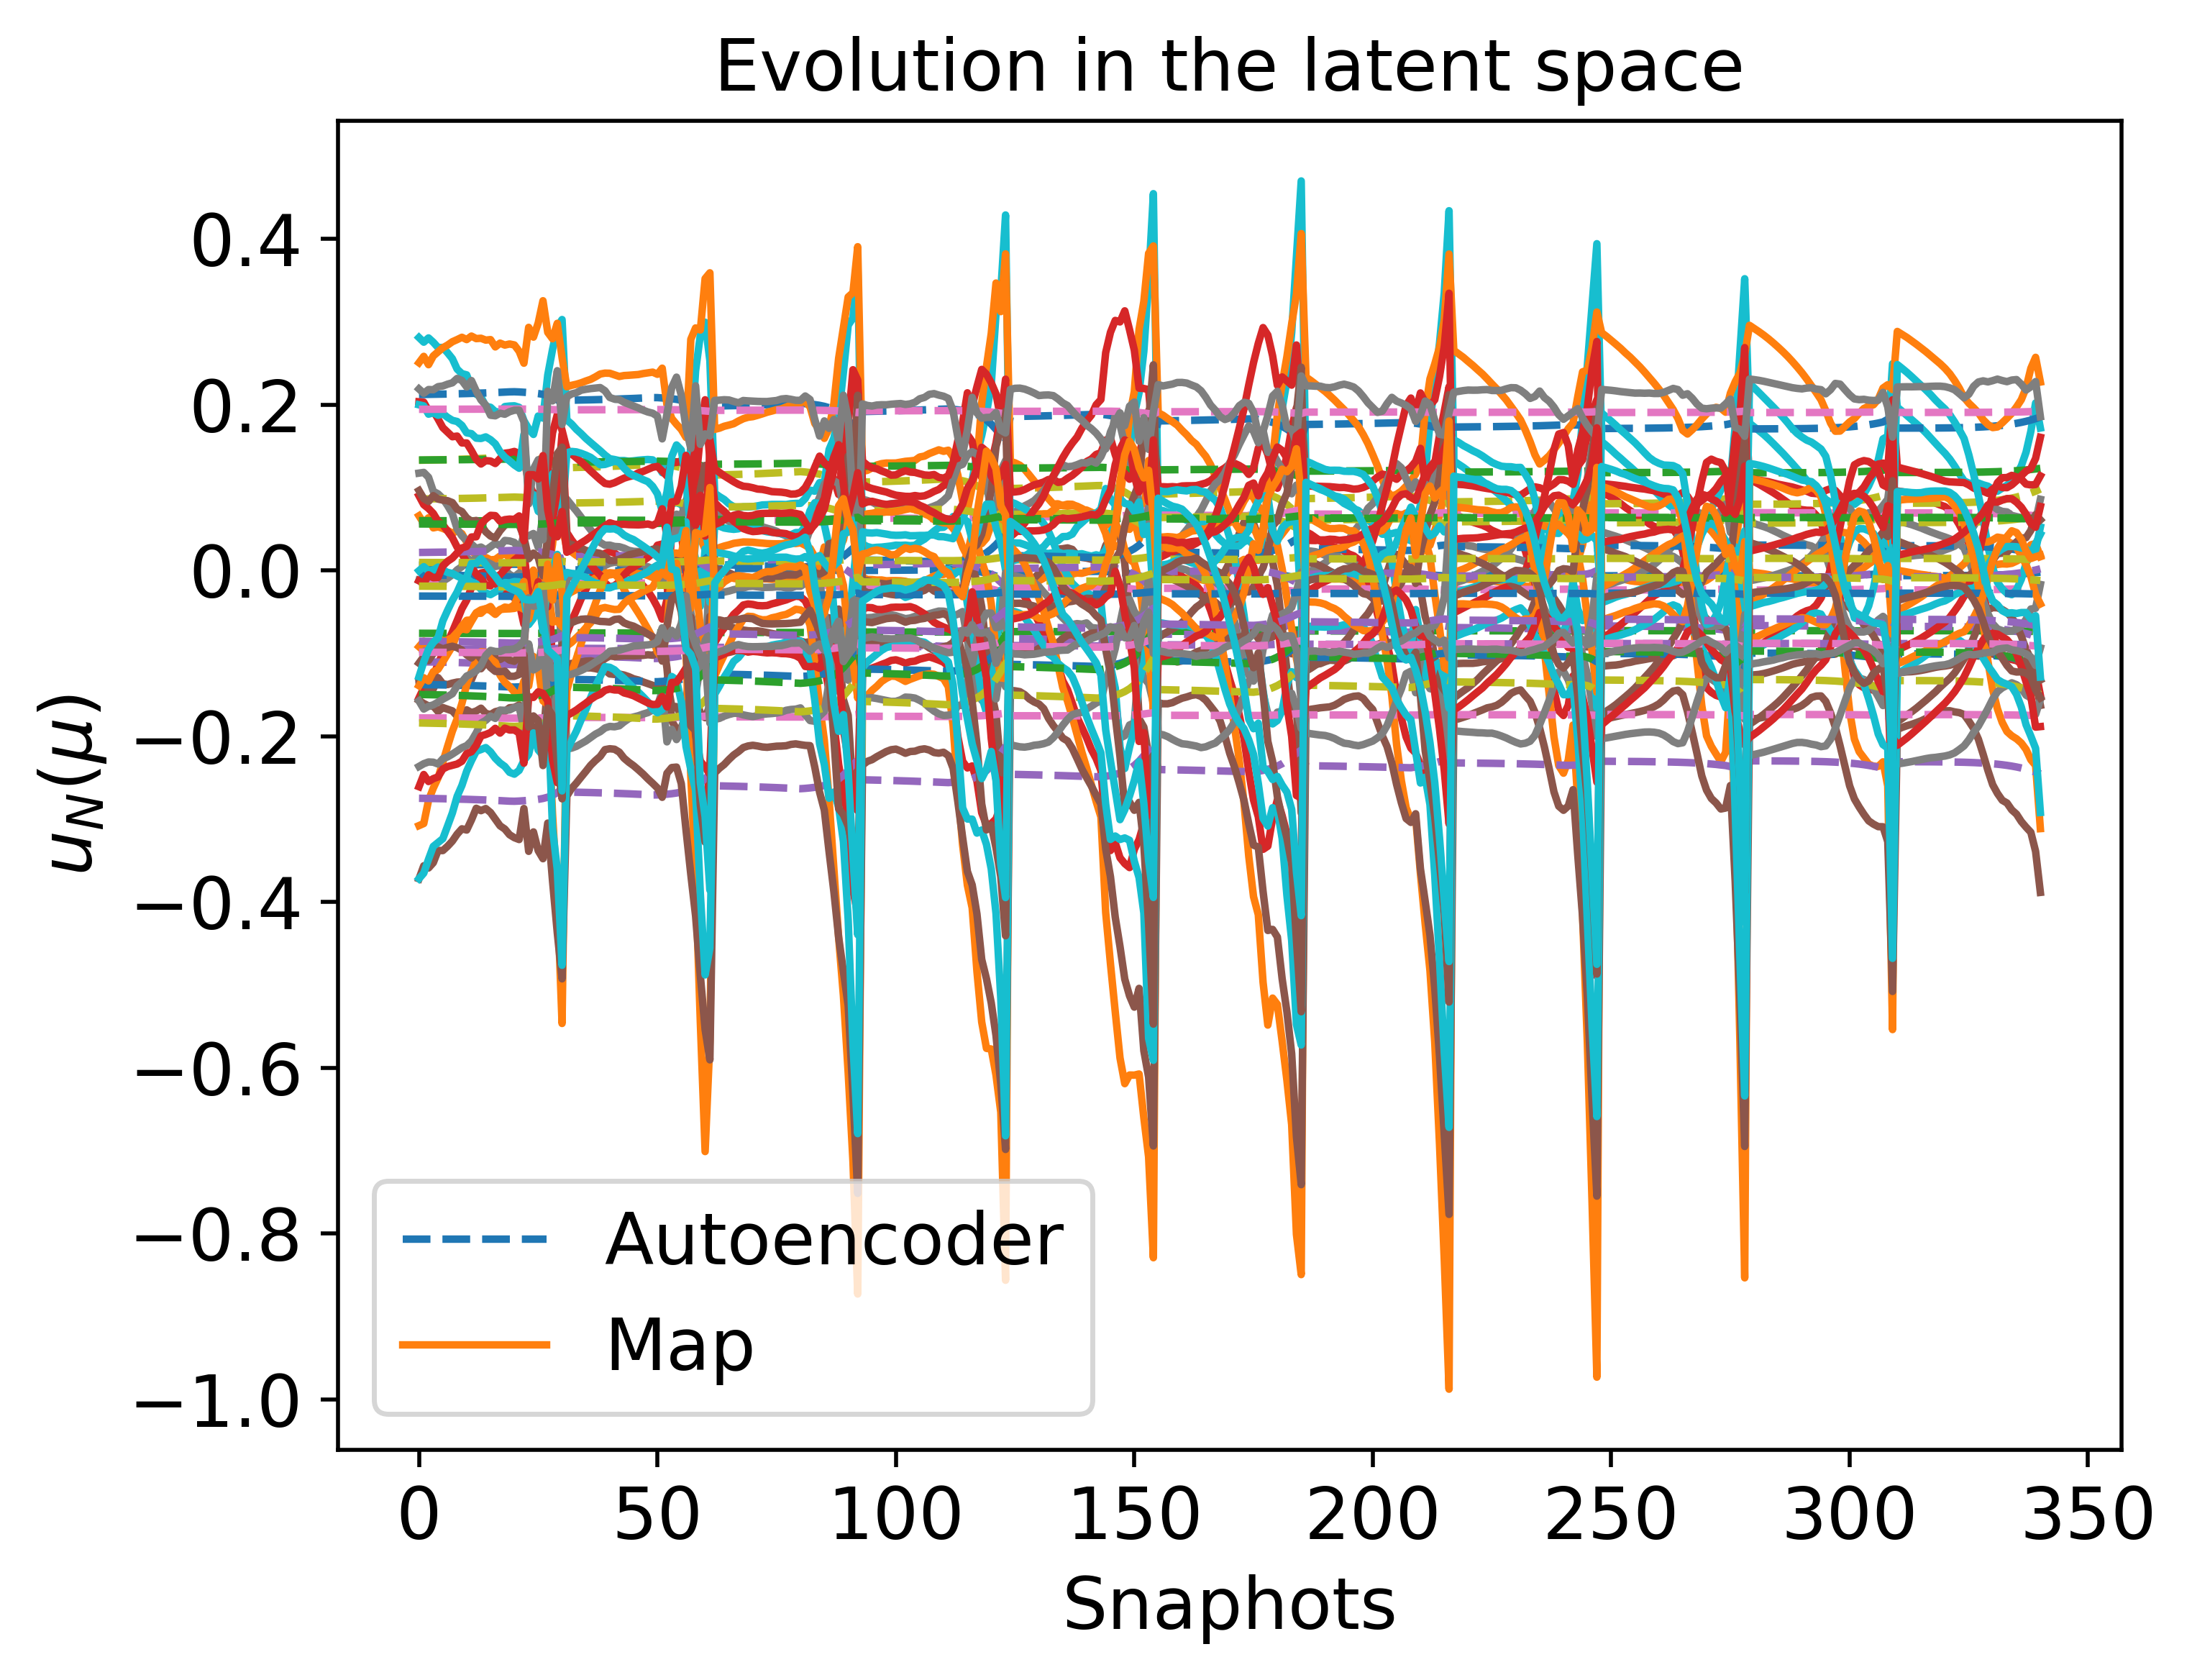

Data behind this chart, as committed beside it:
6.352124661375306743e-03, -7.588078348942633999e-02, -1.101996183412045915e-01, -1.435085495116636585e-02, 1.328366468108985732e-01, 2.121789619453839093e-01, 1.331814911159763803e-01, -9.517348915224174699e-02, 5.694945024518649479e-02, 8.611378558470439426e-02, -5.268688062330220516e-03, 6.000321334291465469e-02, 2.165933361650850680e-02, 1.943542492912638808e-01, 9.577928870709307915e-03, -1.377119043071279858e-01, 5.603364377532252943e-02, -2.749003953247571297e-01, -1.779740893826031178e-01, -1.840094466347538538e-01, -3.097222747136516019e-02, -1.496644641771321949e-01, -8.550036946700161067e-02, -9.868512511185890956e-02
6.379062542772831468e-03, -7.588730094741379106e-02, -1.102903652720049199e-01, -1.433081181389943282e-02, 1.329467809041638138e-01, 2.122648242440847988e-01, 1.332133299585393504e-01, -9.518805563622319277e-02, 5.692276622372046541e-02, 8.617432253193968439e-02, -5.343991753793889479e-03, 5.999488117107826951e-02, 2.172232108650271401e-02, 1.943618889105439285e-01, 9.567387935753655231e-03, -1.377902945037156879e-01, 5.601688785759888906e-02, -2.749932858650397383e-01, -1.779823300359505978e-01, -1.841176291353047445e-01, -3.097971757068540902e-02, -1.497728406761776043e-01, -8.555680945596148834e-02, -9.870736543574842869e-02
6.438309016166538293e-03, -7.590163235366589878e-02, -1.104899550580297068e-01, -1.428672257792746279e-02, 1.331890085645788813e-01, 2.124536648293103014e-01, 1.332833529224761449e-01, -9.522009223814985324e-02, 5.686407236839956941e-02, 8.630747035523571309e-02, -5.509625817916305630e-03, 5.997654893131037362e-02, 2.186086084400210364e-02, 1.943786843066818426e-01, 9.544201592476913437e-03, -1.379627007254388971e-01, 5.598002989819725328e-02, -2.751975757996984462e-01, -1.780004490274279816e-01, -1.843555567546299734e-01, -3.099619238315674125e-02, -1.500111974300364082e-01, -8.568094882446578020e-02, -9.875627882204411623e-02
6.470905047691454838e-03, -7.590951544748404667e-02, -1.105997666724189005e-01, -1.426246167238012438e-02, 1.333222775172207553e-01, 2.125575589263690723e-01, 1.333218764277110113e-01, -9.523771771309437473e-02, 5.683177702571723389e-02, 8.638072778969592413e-02, -5.600761494754797135e-03, 5.996645904542640543e-02, 2.193708615340899531e-02, 1.943879206491186673e-01, 9.531443314317244661e-03, -1.380575527734808627e-01, 5.595974832335458976e-02, -2.753099648541349476e-01, -1.780104145772613833e-01, -1.844864553746792535e-01, -3.100525719360571614e-02, -1.501423335935334613e-01, -8.574925135780771257e-02, -9.878318900649468715e-02
6.505695945646443670e-03, -7.591792801126361068e-02, -1.107169740185895701e-01, -1.423656399223727567e-02, 1.334645209006691535e-01, 2.126684475119047235e-01, 1.333629927508609980e-01, -9.525652975704065883e-02, 5.679730444261441025e-02, 8.645892007357625086e-02, -5.698039826480846663e-03, 5.995568668931593875e-02, 2.201844721795206267e-02, 1.943977757185558208e-01, 9.517824628466503914e-03, -1.381587902686860492e-01, 5.593809858929531253e-02, -2.754299165580211262e-01, -1.780210487366301886e-01, -1.846261652542548759e-01, -3.101493297483231756e-02, -1.502822981436087724e-01, -8.582215615028329636e-02, -9.881191055329267836e-02
6.542859648788642429e-03, -7.592691279795642234e-02, -1.108421768585430567e-01, -1.420889644172874076e-02, 1.336164663549794240e-01, 2.127868974638409960e-01, 1.334069119405093817e-01, -9.527662453383303753e-02, 5.676047777591471805e-02, 8.654244753307481497e-02, -5.801959561387309665e-03, 5.994417614469008809e-02, 2.210536078622707401e-02, 1.944082992662447829e-01, 9.503275612663364749e-03, -1.382669306893226924e-01, 5.591496946158157344e-02, -2.755580433576008126e-01, -1.780324054015499924e-01, -1.847754003490545693e-01, -3.102526933312657609e-02, -1.504318065704105811e-01, -8.590003669859216928e-02, -9.884259022705250974e-02
6.582590748407521862e-03, -7.593651653666617929e-02, -1.109760311090945417e-01, -1.417931341114846491e-02, 1.337789096261026989e-01, 2.129135286859702436e-01, 1.334538636803080935e-01, -9.529810720226429555e-02, 5.672110358428864019e-02, 8.663174799567681383e-02, -5.913066232912607412e-03, 5.993186642238497452e-02, 2.219828266444741696e-02, 1.944195456400528155e-01, 9.487719776515404421e-03, -1.383825399128836842e-01, 5.589023924994634268e-02, -2.756950149177774811e-01, -1.780445434673735006e-01, -1.849349413736284808e-01, -3.103632052796265889e-02, -1.505916412880067279e-01, -8.598330150921798531e-02, -9.887538851519624139e-02
6.625102653261735405e-03, -7.594679044672993096e-02, -1.111192561449175636e-01, -1.414765514341384881e-02, 1.339527234205679929e-01, 2.130490209983775807e-01, 1.335040998390115419e-01, -9.532109308495172184e-02, 5.667896966496430156e-02, 8.672730166954809028e-02, -6.031958254220838415e-03, 5.991869057073815480e-02, 2.229771280034519715e-02, 1.944315743752952352e-01, 9.471073204840663520e-03, -1.385062385046163524e-01, 5.586377444378922558e-02, -2.758415655494062535e-01, -1.780575274737165592e-01, -1.851056444733350237e-01, -3.104814607814340363e-02, -1.507626603303112989e-01, -8.607239865609968288e-02, -9.891048141056789367e-02
6.670630206853729767e-03, -7.595779085919496243e-02, -1.112726436273789032e-01, -1.411374575932406589e-02, 1.341388681100820490e-01, 2.131941224674225865e-01, 1.335578975532701052e-01, -9.534570908143334689e-02, 5.663384243843629096e-02, 8.682963704239081426e-02, -6.159294286158178804e-03, 5.990457483944195555e-02, 2.240420142926314098e-02, 1.944444509089834905e-01, 9.453243522013141109e-03, -1.386387093198476472e-01, 5.583542806256297508e-02, -2.759985031882609685e-01, -1.780714283841248746e-01, -1.852884517079880222e-01, -3.106081149459077179e-02, -1.509458078637414546e-01, -8.616782129055085282e-02, -9.894806256648440435e-02
6.771798453027835611e-03, -7.598222673784528480e-02, -1.116135002796366377e-01, -1.403837469038258547e-02, 1.345525103335940276e-01, 2.135165488944540113e-01, 1.336774356726081192e-01, -9.540040750494289956e-02, 5.653354723023754080e-02, 8.705705251074165318e-02, -6.442289570500565540e-03, 5.987318846537151296e-02, 2.264085267922053349e-02, 1.944730439870451244e-01, 9.413615243754917469e-03, -1.389330675528757664e-01, 5.577242291947814845e-02, -2.763472067458810910e-01, -1.781023027415215287e-01, -1.856946550791614692e-01, -3.108895943118361593e-02, -1.513527746364151938e-01, -8.637988237292737459e-02, -9.903156875063154341e-02
6.888539505901659921e-03, -7.601040946656649477e-02, -1.120068408098879031e-01, -1.395136763975255573e-02, 1.350298311566615339e-01, 2.138885920733508417e-01, 1.338153613378192108e-01, -9.546352294303626917e-02, 5.641778528219641708e-02, 8.731949573260019970e-02, -6.768910879435664427e-03, 5.983693765182876434e-02, 2.291396480361026361e-02, 1.945060036312161456e-01, 9.367872667079344198e-03, -1.392727199325653198e-01, 5.569969246333219409e-02, -2.767495300354796406e-01, -1.781379033798025646e-01, -1.861633532566540072e-01, -3.112144651372965656e-02, -1.518223661212468878e-01, -8.662461907222480939e-02, -9.912792194920745648e-02
6.953675326418746507e-03, -7.602612727513180513e-02, -1.122263129682780219e-01, -1.390280606888631351e-02, 1.352961559166982186e-01, 2.140961673071472837e-01, 1.338923110952758844e-01, -9.549873702473289649e-02, 5.635318258355496296e-02, 8.746593634496259428e-02, -6.951179683985292054e-03, 5.981669604501290566e-02, 2.306636346982198632e-02, 1.945243773229316797e-01, 9.342343872121215004e-03, -1.394622217129092567e-01, 5.565909987688233418e-02, -2.769739805946906941e-01, -1.781577546148419566e-01, -1.864248489546789511e-01, -3.113957566951390185e-02, -1.520843660299987521e-01, -8.676118559365220140e-02, -9.918167903514667205e-02
7.023902326557441081e-03, -7.604306818514003363e-02, -1.124629454164849246e-01, -1.385043607802144937e-02, 1.355832995879718839e-01, 2.143199616766527094e-01, 1.339752705727238480e-01, -9.553670251828629001e-02, 5.628351981910543339e-02, 8.762383118045266595e-02, -7.147719121605476851e-03, 5.979485994149076611e-02, 2.323068632190942312e-02, 1.945441741645204115e-01, 9.314814337998472346e-03, -1.396665291880418713e-01, 5.561532442262897419e-02, -2.772159536515182987e-01, -1.781791477042928284e-01, -1.867067716257451993e-01, -3.115912420551428946e-02, -1.523668369788133692e-01, -8.690843879287796225e-02, -9.923963525067694413e-02
7.099704510912251826e-03, -7.606134766333334796e-02, -1.127183703329151243e-01, -1.379389373086569587e-02, 1.358932416081262973e-01, 2.145615162176093549e-01, 1.340648103581182360e-01, -9.557768084295298339e-02, 5.620831438386617723e-02, 8.779427032858241886e-02, -7.359889392151434256e-03, 5.977127592827223557e-02, 2.340806875486437649e-02, 1.945655275218582114e-01, 9.285093069017582787e-03, -1.398870489068672340e-01, 5.556806202812712009e-02, -2.774771118123405267e-01, -1.782022277856829540e-01, -1.870110612860422239e-01, -3.118022740507694207e-02, -1.526717238772418717e-01, -8.706739641832543508e-02, -9.930218939273978418e-02
7.269531314098040195e-03, -7.610227702105887282e-02, -1.132906477389852284e-01, -1.366716084288935665e-02, 1.365876431601610597e-01, 2.151026691478761521e-01, 1.342653933039948955e-01, -9.566948403189790007e-02, 5.603977832517357399e-02, 8.817615633559644506e-02, -7.835339583098059613e-03, 5.971838428571533963e-02, 2.380552911230142399e-02, 1.946133105146941045e-01, 9.218482286561207120e-03, -1.403810721409053108e-01, 5.546213160382373886e-02, -2.780621158158804729e-01, -1.782538935123545720e-01, -1.876927356971105909e-01, -3.122751721353600463e-02, -1.533547568776554848e-01, -8.742357785334346765e-02, -9.944232361522273300e-02
7.360213763728339249e-03, -7.612411854857750737e-02, -1.135962406373969141e-01, -1.359945774809367437e-02, 1.369584377107020690e-01, 2.153916145683683614e-01, 1.343724863849088957e-01, -9.571850169087668669e-02, 5.594975896686943395e-02, 8.838009182950941345e-02, -8.089275149380745558e-03, 5.969011109668814763e-02, 2.401779138363261193e-02, 1.946387929629735392e-01, 9.182900870025051052e-03, -1.406448497874552561e-01, 5.540554302180023677e-02, -2.783744374311392655e-01, -1.782814572894042549e-01, -1.880566982822970412e-01, -3.125277438791427415e-02, -1.537194565797092571e-01, -8.761379837746122168e-02, -9.951714443962729473e-02
7.398394538853382031e-03, -7.613331184784280503e-02, -1.137249097586641861e-01, -1.357094560444034072e-02, 1.371145573208640556e-01, 2.155132686508080819e-01, 1.344175741051667483e-01, -9.573913947565472482e-02, 5.591185194452694129e-02, 8.846596055654763757e-02, -8.196204051237001090e-03, 5.967820063168051414e-02, 2.410716819232719063e-02, 1.946495153328898220e-01, 9.167916978715202544e-03, -1.407559068757932852e-01, 5.538171188834910275e-02, -2.785059256633805047e-01, -1.782930576630914754e-01, -1.882099338619829532e-01, -3.126340983386508010e-02, -1.538730049514898668e-01, -8.769389476427780217e-02, -9.954864547043591749e-02
7.217069781354831098e-03, -7.608963697841029938e-02, -1.131138607684959163e-01, -1.370631836708844156e-02, 1.363731329112369828e-01, 2.149355041837414937e-01, 1.342034340126752601e-01, -9.564112558117071616e-02, 5.609184794589733292e-02, 8.805818201624748820e-02, -7.688451842896919589e-03, 5.973473113427456294e-02, 2.368274094015251213e-02, 1.945985581813386434e-01, 9.239062608368511093e-03, -1.402284666050821471e-01, 5.549486127175849021e-02, -2.778814148846726617e-01, -1.782379396572258412e-01, -1.874821664085403461e-01, -3.121290730528284915e-02, -1.531437648670284091e-01, -8.731354124477640199e-02, -9.939903621248050158e-02
7.089868033873997395e-03, -7.605897599677879928e-02, -1.126852247072979984e-01, -1.380123182082573265e-02, 1.358530218078875251e-01, 2.145301712505687242e-01, 1.340531915538001051e-01, -9.557236335597354970e-02, 5.621807414309223233e-02, 8.777215273077461355e-02, -7.332355461883540565e-03, 5.977433715258089614e-02, 2.338504987059101745e-02, 1.945627574876228616e-01, 9.288950216459672046e-03, -1.398584335781693777e-01, 5.557419572191404228e-02, -2.774432240492267776e-01, -1.781992334626293084e-01, -1.869715759541643596e-01, -3.117748878589423830e-02, -1.526321607257633828e-01, -8.704676843230207961e-02, -9.929407223129230187e-02
6.931202522426882159e-03, -7.602070495176178888e-02, -1.121505912995959670e-01, -1.391956179999167403e-02, 1.352042697712582953e-01, 2.140245513861291082e-01, 1.338657628017119461e-01, -9.548658775697133061e-02, 5.637547251789564590e-02, 8.741541139334792210e-02, -6.888291872605570645e-03, 5.982368094048397950e-02, 2.301378247254716805e-02, 1.945180394420918391e-01, 9.351152216284590660e-03, -1.393968414739063244e-01, 5.567310592256606572e-02, -2.768965440200693018e-01, -1.781509066360550952e-01, -1.863346303666050807e-01, -3.113332060932916603e-02, -1.519939730126772803e-01, -8.671406691920505172e-02, -9.916313232778187214e-02
6.719467510606213362e-03, -7.596958833954572943e-02, -1.114371849514482482e-01, -1.407736504890166017e-02, 1.343385463814996683e-01, 2.133497699355078880e-01, 1.336156039068199242e-01, -9.537211411554390172e-02, 5.658542942672056125e-02, 8.693941592266334062e-02, -6.295899095610126353e-03, 5.988942691601437801e-02, 2.251843757835692364e-02, 1.944582572388610653e-01, 9.434115063703608223e-03, -1.387808075382230832e-01, 5.580501607660947466e-02, -2.761668397114802054e-01, -1.780863351057798416e-01, -1.854845428861156276e-01, -3.107439880940651364e-02, -1.511422663181418158e-01, -8.627018695207434862e-02, -9.898837451026067102e-02
6.419050781919460533e-03, -7.589697432993222637e-02, -1.104250773274030872e-01, -1.430105494694704216e-02, 1.331102715358698230e-01, 2.123922820720170745e-01, 1.332605921451828213e-01, -9.520967873167694717e-02, 5.688315183421950583e-02, 8.626418960840366579e-02, -5.455784022281706842e-03, 5.998250888486737764e-02, 2.181582708416103175e-02, 1.943732259686658803e-01, 9.551738814309203990e-03, -1.379066600675234733e-01, 5.599201150139460070e-02, -2.751311724518362700e-01, -1.779945601949142753e-01, -1.842782186368201180e-01, -3.099083700514742093e-02, -1.499337194496671855e-01, -8.564059595636344668e-02, -9.874037959863431191e-02
5.975513231696359152e-03, -7.578957770927684245e-02, -1.089310111954885779e-01, -1.463086752809119456e-02, 1.312969419935232362e-01, 2.109784647721159867e-01, 1.327362850484666013e-01, -9.496982281135388226e-02, 5.732234206657963599e-02, 8.526756757271578002e-02, -4.216278008087354090e-03, 6.011950415342668524e-02, 2.077892471342321704e-02, 1.942472338644107011e-01, 9.725212883619896442e-03, -1.366158602029831359e-01, 5.626774192370850164e-02, -2.736013889068337201e-01, -1.778587213085138230e-01, -1.824967957639465621e-01, -3.086754869541893237e-02, -1.481491739229296445e-01, -8.471149815557584006e-02, -9.837414749380996026e-02
5.314519641079862994e-03, -7.562910973674917547e-02, -1.067049489137584378e-01, -1.512138953904374784e-02, 1.285948557998619901e-01, 2.088711253604685347e-01, 1.319545643012199621e-01, -9.461229347243306498e-02, 5.797603438793114822e-02, 8.378297413502325264e-02, -2.370964349172214290e-03, 6.032270540495909134e-02, 1.923463720642064334e-02, 1.940584712680908097e-01, 9.983322696194271706e-03, -1.346917910145017938e-01, 5.667787585035933412e-02, -2.713200327699616943e-01, -1.776555231026523407e-01, -1.798411527722648118e-01, -3.068400049100456634e-02, -1.454892237665117716e-01, -8.332786311436025939e-02, -9.782816326676221919e-02
4.358761009522351716e-03, -7.539620003619904032e-02, -1.034873577263970973e-01, -1.582854379863202557e-02, 1.246885166612808349e-01, 2.058233520954907692e-01, 1.308235045279332043e-01, -9.409516196883735417e-02, 5.891947876648834931e-02, 8.163775253586712244e-02, 2.931829460686773505e-04, 6.061447798988183616e-02, 1.700381967165759747e-02, 1.937834129269052630e-01, 1.035565177452703496e-02, -1.319088890686573867e-01, 5.726924160428831234e-02, -2.680181228493208057e-01, -1.773600858928804924e-01, -1.759996346066464434e-01, -3.041899869556044522e-02, -1.416421954080678280e-01, -8.132932125894791475e-02, -9.703829414016580668e-02
3.094062393047249983e-03, -7.508640376611012968e-02, -9.923205417520211680e-02, -1.676039741255562487e-02, 1.195211487461270289e-01, 2.017893819946112721e-01, 1.293255561955012900e-01, -9.341057264939114924e-02, 6.016464917820801839e-02, 7.880178408637562859e-02, 3.810935250029242639e-03, 6.099681301983117532e-02, 1.405591694885569530e-02, 1.934155872409310251e-01, 1.084671455026333178e-02, -1.282251761377460053e-01, 5.804870608882713862e-02, -2.636433195233853222e-01, -1.769661636175185737e-01, -1.709138236164595426e-01, -3.006907604175339949e-02, -1.365503577317248307e-01, -7.868872758428734071e-02, -9.599239168856556204e-02
4.168540717503857636e-03, -7.534972074261166164e-02, -1.028471506681619130e-01, -1.596898541164902888e-02, 1.239111744878550053e-01, 2.052166815085240403e-01, 1.305982935868378048e-01, -9.399221637504982796e-02, 5.910699836688071418e-02, 8.121100354556196055e-02, 8.228341379450378147e-04, 6.067225802537513230e-02, 1.656013743023431253e-02, 1.937283700937684205e-01, 1.042962951999333587e-02, -1.313549166795213441e-01, 5.738670218383765814e-02, -2.673605186462552630e-01, -1.773010554713842779e-01, -1.752348654284827667e-01, -3.036631349878103625e-02, -1.408764288811868715e-01, -8.093186449789568915e-02, -9.688103381844140327e-02
4.201339933798243706e-03, -7.535773799578085463e-02, -1.029575356788433177e-01, -1.594477654841870012e-02, 1.240452066251268720e-01, 2.053212901168571247e-01, 1.306371285142367278e-01, -9.400996758161851707e-02, 5.907467077052876159e-02, 8.128458189986347004e-02, 7.315215841121145302e-04, 6.066230205265702585e-02, 1.663663309772609247e-02, 1.937378680863807434e-01, 1.041687669524190944e-02, -1.314504390927861421e-01, 5.736645436281594818e-02, -2.674739179765061592e-01, -1.773112394359540323e-01, -1.753667373880311853e-01, -3.037539651927000789e-02, -1.410084704868651562e-01, -8.100038970750568501e-02, -9.690815114328905910e-02
4.236020341954489093e-03, -7.536621374291395392e-02, -1.030742537612989729e-01, -1.591917595435228885e-02, 1.241869275447832072e-01, 2.054318976780008521e-01, 1.306781897428090089e-01, -9.402873665477931575e-02, 5.904048633541914698e-02, 8.136238255941073694e-02, 6.349655147843528708e-04, 6.065177193033762654e-02, 1.671751950162561964e-02, 1.937479076194031091e-01, 1.040339108585409955e-02, -1.315514391293248764e-01, 5.734504268539093730e-02, -2.675938166595825951e-01, -1.773220050080098198e-01, -1.755061707203666166e-01, -3.038500111051149061e-02, -1.411480842473828989e-01, -8.107284846936822775e-02, -9.693682318121449315e-02
4.272715041305188283e-03, -7.537518028154341354e-02, -1.031977531988141905e-01, -1.589208481752845889e-02, 1.243368813859119237e-01, 2.055489285362617491e-01, 1.307216346737621882e-01, -9.404859558470506087e-02, 5.900431339945533260e-02, 8.144470449803002665e-02, 5.327942712915443050e-04, 6.064062670395376636e-02, 1.680310765002462903e-02, 1.937585266661407402e-01, 1.038912070215007415e-02, -1.316583042274819260e-01, 5.732238453539000717e-02, -2.677206740398822560e-01, -1.773333930736966935e-01, -1.756537001750843874e-01, -3.039516424014569035e-02, -1.412958057885703722e-01, -8.114951944075478318e-02, -9.696715986809345544e-02
4.311568783684291070e-03, -7.538467272020285548e-02, -1.033285215429698561e-01, -1.586339563556412452e-02, 1.244956599396620789e-01, 2.056728441737050161e-01, 1.307676344746229458e-01, -9.406962266102802950e-02, 5.896600874080682592e-02, 8.153187289066546328e-02, 4.246035805322540099e-04, 6.062882179513325032e-02, 1.689373581922774814e-02, 1.937697664845684509e-01, 1.037400898628816452e-02, -1.317714557299547729e-01, 5.729839003250837559e-02, -2.678549896164750810e-01, -1.773454480680763945e-01, -1.758099072880324187e-01, -3.040592611973682094e-02, -1.414522176126399855e-01, -8.123070571454950317e-02, -9.699928075679102590e-02
4.352739418901020209e-03, -7.539472932557460261e-02, -1.034670904866552832e-01, -1.583299113390503055e-02, 1.246639085613558823e-01, 2.058041478156464321e-01, 1.308163757855827503e-01, -9.409190325398876509e-02, 5.892541614089299995e-02, 8.162424236597559668e-02, 3.099525022013090245e-04, 6.061630854849377886e-02, 1.698977293995990526e-02, 1.937816720210729371e-01, 1.035799424405310296e-02, -1.318913530879656237e-01, 5.727296112830901342e-02, -2.679973080183881140e-01, -1.773582184125434280e-01, -1.759754261819005683e-01, -3.041733060786309256e-02, -1.416179549112527580e-01, -8.131673785405743593e-02, -9.703331620939475988e-02
4.396399581629145507e-03, -7.540539192746549546e-02, -1.036140415510890533e-01, -1.580074300310623306e-02, 1.248423330700453998e-01, 2.059433898051614975e-01, 1.308680627106889871e-01, -9.411553072602088510e-02, 5.888236470707530062e-02, 8.172220080237603546e-02, 1.883586984933325519e-04, 6.060303370252861921e-02, 1.709162254945091955e-02, 1.937942923812681628e-01, 1.034100898159822333e-02, -1.320184987674012100e-01, 5.724599055096573491e-02, -2.681482248102334820e-01, -1.773717570250296915e-01, -1.761509503352259587e-01, -3.042942568059275876e-02, -1.417937123492180318e-01, -8.140797743500108319e-02, -9.706940878849344700e-02
4.442738650127276562e-03, -7.541670638878136823e-02, -1.037700126895347019e-01, -1.576651043202672436e-02, 1.250317077599861770e-01, 2.060911738433920948e-01, 1.309229191296691075e-01, -9.414060749018281216e-02, 5.883666692455893910e-02, 8.182617373617061263e-02, 5.929294040492467526e-05, 6.058893877463827904e-02, 1.719972738095702780e-02, 1.938076813760583883e-01, 1.032297913505278789e-02, -1.321534439452394794e-01, 5.721736057947904297e-02, -2.683083932323563903e-01, -1.773861219119581834e-01, -1.763372404415835815e-01, -3.044226397788660568e-02, -1.419802519409689712e-01, -8.150482115887050516e-02, -9.710771487252270462e-02
4.491964996007163230e-03, -7.542872314487755747e-02, -1.039357058727814198e-01, -1.573013842199372583e-02, 1.252328846027746245e-01, 2.062481641566692447e-01, 1.309811913528668992e-01, -9.416724622577829495e-02, 5.878811641793147552e-02, 8.193662942538126881e-02, -7.782720431885919359e-05, 6.057395935373944412e-02, 1.731457463629583124e-02, 1.938218981477473901e-01, 1.030382318520449599e-02, -1.322967950519108316e-01, 5.718694163490205956e-02, -2.684785319407549387e-01, -1.774013768473297892e-01, -1.765351334355955149e-01, -3.045590343139120346e-02, -1.421784120968140608e-01, -8.160770557852767282e-02, -9.714840651091541379e-02
4.544308515740775115e-03, -7.544149780963477214e-02, -1.041118956255063371e-01, -1.569145588792045243e-02, 1.254468036023393684e-01, 2.064150935604261994e-01, 1.310431511079442057e-01, -9.419557124605706933e-02, 5.873648543077680806e-02, 8.205408454897039627e-02, -2.236444773701303792e-04, 6.055802430241526840e-02, 1.743670192056047744e-02, 1.938370078726000811e-01, 1.028345116050500413e-02, -1.324492211320943136e-01, 5.715459069362367750e-02, -2.686594337131772980e-01, -1.774175921353704222e-01, -1.767455526475660843e-01, -3.047040797121078684e-02, -1.423891178010352476e-01, -8.171711241748924603e-02, -9.719167351118172815e-02
4.600023368970333412e-03, -7.545509182953381855e-02, -1.042994382617951077e-01, -1.565027360072102774e-02, 1.256745039967923083e-01, 2.065927721805248252e-01, 1.311090987692645482e-01, -9.422571997736393923e-02, 5.868152209642044786e-02, 8.217911037397698792e-02, -3.788696234135636044e-04, 6.054105489041682747e-02, 1.756670366519393761e-02, 1.938530825171767558e-01, 1.026176355712937228e-02, -1.326114618052711136e-01, 5.712014956820628264e-02, -2.688519748607579030e-01, -1.774348454327289715e-01, -1.769695187845957141e-01, -3.048584829108629685e-02, -1.426133916196438700e-01, -8.183357432727327019e-02, -9.723772569576763503e-02
4.659390703151937950e-03, -7.546957313146498980e-02, -1.044992810782156140e-01, -1.560638213287992085e-02, 1.259171354063338688e-01, 2.067820961284462522e-01, 1.311793665685792865e-01, -9.425784443034687654e-02, 5.862294771638477259e-02, 8.231233889653159774e-02, -5.442890588240591144e-04, 6.052296392559185917e-02, 1.770523752607044976e-02, 1.938702015837068526e-01, 1.023865026144598137e-02, -1.327843351835103769e-01, 5.708344319119262184e-02, -2.690571245814791235e-01, -1.774532225611054059e-01, -1.772081608508918049e-01, -3.050230261108780386e-02, -1.428523646496947797e-01, -8.195768062303283863e-02, -9.728679514623102265e-02
4.722720809806732652e-03, -7.548501662854829874e-02, -1.047124696375159175e-01, -1.555955021634289510e-02, 1.261759666601805774e-01, 2.069840543608584271e-01, 1.312543211300600254e-01, -9.429211236297901921e-02, 5.856045459308138051e-02, 8.245446771245740214e-02, -7.207709717397307002e-04, 6.050365505035544544e-02, 1.785302946303542193e-02, 1.938884526835620015e-01, 1.021398969046558199e-02, -1.329687441306533213e-01, 5.704427824411238690e-02, -2.692759523369069874e-01, -1.774728181378620595e-01, -1.774627247764227478e-01, -3.051985728424758473e-02, -1.431072851765715914e-01, -8.209008183873822695e-02, -9.733913797602615492e-02
4.862651733881642908e-03, -7.551912355314037428e-02, -1.051835426174126120e-01, -1.545603374536654376e-02, 1.267478817960825677e-01, 2.074302792810115426e-01, 1.314199235580756631e-01, -9.436782597788380411e-02, 5.842234048233967830e-02, 8.276853474557936685e-02, -1.110791970251210183e-03, 6.046095335201668447e-02, 1.817962277694453940e-02, 1.939287403370293372e-01, 1.015948465132936011e-02, -1.333761907196985841e-01, 5.695771062174645460e-02, -2.697594050591197168e-01, -1.775160854331526150e-01, -1.780251682108621725e-01, -3.055865258517267632e-02, -1.436705295541911009e-01, -8.238266820216487429e-02, -9.745478460594630965e-02
4.939980170418115449e-03, -7.553796208897597952e-02, -1.054438795321976097e-01, -1.539880554770200680e-02, 1.270639414175446513e-01, 2.076768645563373816e-01, 1.315114306645473186e-01, -9.440966494053995572e-02, 5.834599685260589280e-02, 8.294210966982493161e-02, -1.326369465983501554e-03, 6.043733328570862623e-02, 1.836012782384446526e-02, 1.939509809943632535e-01, 1.012935451993271160e-02, -1.336013449852998247e-01, 5.690985357477486295e-02, -2.700265357930982102e-01, -1.775399780024135843e-01, -1.783359682790591483e-01, -3.058009595647204898e-02, -1.439817799494854389e-01, -8.254438014047835170e-02, -9.751868871752691903e-02
5.110238246947867990e-03, -7.557941582353887300e-02, -1.060171096633094334e-01, -1.527274543250436468e-02, 1.277598474952508778e-01, 2.082197664866609899e-01, 1.317128867768404543e-01, -9.450177948505068815e-02, 5.817785898877092521e-02, 8.332431769095161034e-02, -1.801129392185299265e-03, 6.038527183310442303e-02, 1.875761394784151992e-02, 1.939998915949197600e-01, 1.006299129148669966e-02, -1.340970576728686969e-01, 5.680443868532558671e-02, -2.706146051374360706e-01, -1.775925390759092171e-01, -1.790202305590851695e-01, -3.062731987494404784e-02, -1.446670531659407510e-01, -8.290048793219717549e-02, -9.765937873486627008e-02
5.173814143902520646e-03, -7.559488653475218700e-02, -1.062311703481490649e-01, -1.522565309601395071e-02, 1.280197122988820380e-01, 2.084224845507283153e-01, 1.317881052566096667e-01, -9.453617429947697159e-02, 5.811505786237760457e-02, 8.346705129822439007e-02, -1.978448299193237298e-03, 6.036581191953679926e-02, 1.890605946547191732e-02, 1.940181348654254345e-01, 1.003820216072525383e-02, -1.342821536281153250e-01, 5.676505978225642596e-02, -2.708341649112934735e-01, -1.776121501979715800e-01, -1.792757250340940300e-01, -3.064495755449423917e-02, -1.449229320078574135e-01, -8.303348221927411843e-02, -9.771190975252068422e-02
5.066317643803460065e-03, -7.556872538339552692e-02, -1.058692321540647269e-01, -1.530527211513848899e-02, 1.275803254531617525e-01, 2.080797192322313416e-01, 1.316609208016198129e-01, -9.447801775985771588e-02, 5.822123897585154695e-02, 8.322571632785200069e-02, -1.678643334551124279e-03, 6.039870921433214412e-02, 1.865506878267856813e-02, 1.939872819882776933e-01, 1.008011384861406262e-02, -1.339691840413393675e-01, 5.683163801135848736e-02, -2.704629153107033224e-01, -1.775789860113154151e-01, -1.788437205780511186e-01, -3.061513632705725046e-02, -1.444902798359587737e-01, -8.280861699490796313e-02, -9.762308710623970875e-02
4.929500821449060537e-03, -7.553540953928142287e-02, -1.054085988026796789e-01, -1.540656192553409472e-02, 1.270211094833328114e-01, 2.076434482527205472e-01, 1.314990301886587998e-01, -9.440399510764953261e-02, 5.835634354290616943e-02, 8.291858659690563849e-02, -1.297153105590956226e-03, 6.044053514551577660e-02, 1.833566527112025224e-02, 1.939479679592539252e-01, 1.013343807846104304e-02, -1.335708330140648326e-01, 5.691633979445778063e-02, -2.699903363618773033e-01, -1.775367408827153159e-01, -1.782938501618241967e-01, -3.057718982471403779e-02, -1.439396004828513431e-01, -8.252246439054806981e-02, -9.751002878094845727e-02
4.753119904803439731e-03, -7.549242803869439522e-02, -1.048148045837792308e-01, -1.553706650240750838e-02, 1.263002098094132553e-01, 2.070809952182492697e-01, 1.312902987523531795e-01, -9.430856101499764110e-02, 5.853045399711308272e-02, 8.252269365385528355e-02, -8.054916738562189560e-04, 6.049438280518131678e-02, 1.792397509758709290e-02, 1.938972094866796281e-01, 1.020215073042517531e-02, -1.330572609183505450e-01, 5.702547558641160586e-02, -2.693809861074861201e-01, -1.774822211995714938e-01, -1.775849152746252768e-01, -3.052828444811376760e-02, -1.432296481493480489e-01, -8.215363972903688694e-02, -9.736426232846974449e-02
4.516621199695564082e-03, -7.543474098845887044e-02, -1.040186987896292298e-01, -1.571191811125926749e-02, 1.253336499037495111e-01, 2.063267958432305482e-01, 1.310103775611800025e-01, -9.418058868511629267e-02, 5.876379663324291652e-02, 8.199195554363246374e-02, -1.465120159339886215e-04, 6.056645412157627556e-02, 1.737210123532467038e-02, 1.938290164598914234e-01, 1.029422741767358970e-02, -1.323685950626327379e-01, 5.717170359520484801e-02, -2.685637463629667043e-01, -1.774090157172769633e-01, -1.766342512024556832e-01, -3.046273555776379816e-02, -1.422776645046241184e-01, -8.165924027378841654e-02, -9.716878743233627047e-02
4.189535833786690172e-03, -7.535485281021618575e-02, -1.029178090425338365e-01, -1.595348941170490753e-02, 1.239969696912698593e-01, 2.052836426463346409e-01, 1.306231523369632275e-01, -9.400357913173908175e-02, 5.908630542500315636e-02, 8.125810157141478973e-02, 7.643846992508398532e-04, 6.066588543585415411e-02, 1.660910274080817928e-02, 1.937344501971620392e-01, 1.042146644837236083e-02, -1.314160616706724627e-01, 5.737374161476269802e-02, -2.674331072170472723e-01, -1.773075745959383498e-01, -1.753192782518795678e-01, -3.037212756851334627e-02, -1.409609501854658387e-01, -8.097572784054561656e-02, -9.689839196045861580e-02
3.728917097635185088e-03, -7.524214331741309325e-02, -1.013677846225402301e-01, -1.629318060351985648e-02, 1.221148061128737444e-01, 2.038144893409651326e-01, 1.300776764030792121e-01, -9.375426625115457213e-02, 5.954006080697154396e-02, 8.022499727860368801e-02, 2.046178556035621685e-03, 6.080542474982192358e-02, 1.553512777936120678e-02, 1.936007785435915896e-01, 1.060044183205214284e-02, -1.300744940203965305e-01, 5.765786700251531588e-02, -2.658401642415219590e-01, -1.771643333305762402e-01, -1.734671394904508668e-01, -3.024462428672002046e-02, -1.391065219412091214e-01, -8.001368295953589782e-02, -9.651751481830321555e-02
3.077987526312346046e-03, -7.508245440217269084e-02, -9.917798587499015994e-02, -1.677221297698725314e-02, 1.194554833895751927e-01, 2.017381020890929022e-01, 1.293065075197645519e-01, -9.340186902041593131e-02, 6.018045190008954742e-02, 7.876575790796649934e-02, 3.855591114293821595e-03, 6.100164497618979637e-02, 1.401847792414289036e-02, 1.934108836982607049e-01, 1.085294423000584749e-02, -1.281783464529433758e-01, 5.805859085519346485e-02, -2.635876742884518675e-01, -1.769611345889041676e-01, -1.708491641070849776e-01, -3.006463386978834237e-02, -1.364856306651107687e-01, -7.865519416334978975e-02, -9.597909271050053537e-02
2.171862973597284488e-03, -7.485935763732440296e-02, -9.613100736377074018e-02, -1.743707062207081049e-02, 1.157546423050351825e-01, 1.988472904817209508e-01, 1.282323950436649318e-01, -9.291116441320694530e-02, 6.107025565460123123e-02, 7.673584080896064807e-02, 6.370478731928389156e-03, 6.127288639315264102e-02, 1.190932675069834336e-02, 1.931445987212560556e-01, 1.120361755023541010e-02, -1.255383203513305845e-01, 5.861486302908272550e-02, -2.604494527089181166e-01, -1.766767480416817360e-01, -1.672037782319253096e-01, -2.981445929143931861e-02, -1.328367947038795738e-01, -7.676617762867643524e-02, -9.522924065040160035e-02
9.650297901137438062e-04, -7.456077619397549761e-02, -9.207543664182685217e-02, -1.831895888112465912e-02, 1.108278473836382255e-01, 1.949966135156224190e-01, 1.268007715112415001e-01, -9.225733977696957966e-02, 6.225233444916198483e-02, 7.403491285576235814e-02, 9.712780227876699132e-03, 6.163066873866657885e-02, 9.104126881153818893e-03, 1.927864277519759362e-01, 1.166916928604505056e-02, -1.220214440657362842e-01, 5.935290667460089986e-02, -2.562651886843968496e-01, -1.762951992152415603e-01, -1.623470653841642963e-01, -2.948196133825843959e-02, -1.279765524483016115e-01, -7.425409531314559886e-02, -9.422994205405869905e-02
-4.935330770096569989e-04, -7.419771396628507820e-02, -8.717824308031413283e-02, -1.937922390510365966e-02, 1.048773490213309872e-01, 1.903423019681640960e-01, 1.250690169293312004e-01, -9.146671759554808601e-02, 6.367631391399776464e-02, 7.077480817601994323e-02, 1.374103085456926561e-02, 6.205772911762117566e-02, 5.719957058715243077e-03, 1.923481769009340592e-01, 1.222952503645145968e-02, -1.177702374529996793e-01, 6.024052681211905513e-02, -2.512015539282271837e-01, -1.758297601538064969e-01, -1.564755568462738444e-01, -2.908120013502261264e-02, -1.221023336706547890e-01, -7.122405141579687959e-02, -9.302133168542195407e-02
-1.928700708155893506e-03, -7.383813223535970471e-02, -8.236466645615125870e-02, -2.041644583568130375e-02, 9.902723756946874012e-02, 1.857626086481500016e-01, 1.233635372566201649e-01, -9.068832889053922430e-02, 6.507239042667654905e-02, 6.757169359335628289e-02, 1.769237789135791328e-02, 6.247215883371257800e-02, 2.396905878261001207e-03, 1.919112084651915240e-01, 1.277840534700698354e-02, -1.135868390194089000e-01, 6.110918330726115150e-02, -2.462125950444639111e-01, -1.753671192600194106e-01, -1.506971292331470980e-01, -2.868806213422023590e-02, -1.163228154504930972e-01, -6.824927679186809648e-02, -9.183122781987428096e-02
1.989099642446894977e-03, -7.481424647882463363e-02, -9.551663472541652156e-02, -1.757089019031576882e-02, 1.150083551367942075e-01, 1.982641748855510366e-01, 1.280156653250448251e-01, -9.281216903211479685e-02, 6.124949260578860244e-02, 7.632661463582296468e-02, 6.877169346333891070e-03, 6.132732489057005770e-02, 1.148421674126674265e-02, 1.930906153738823905e-01, 1.127423109563889699e-02, -1.250057711743663147e-01, 5.872684142775778937e-02, -2.598161165942214912e-01, -1.766191714047912198e-01, -1.664683808426423439e-01, -2.976405391469214012e-02, -1.321007856192798480e-01, -7.638546305495054478e-02, -9.507794978323115542e-02
2.024613900598761125e-03, -7.482301537002383762e-02, -9.563601326025035487e-02, -1.754489400597990245e-02, 1.151533678324556664e-01, 1.983774859612680574e-01, 1.280577820331156580e-01, -9.283140620656601949e-02, 6.121466977647622293e-02, 7.640612934567889147e-02, 6.778724825408440242e-03, 6.131675361969576854e-02, 1.156681539279311687e-02, 1.931011125364630876e-01, 1.126051266219686015e-02, -1.251092567028674607e-01, 5.870508778989998178e-02, -2.599391947836041661e-01, -1.766303653108088345e-01, -1.666112851997944289e-01, -2.977384716520660099e-02, -1.322438066553837110e-01, -7.645943500816471117e-02, -9.510734959361551166e-02
2.062002238721289109e-03, -7.483224544691857716e-02, -9.576169414924665113e-02, -1.751752214703301835e-02, 1.153060352026542140e-01, 1.984967758991960374e-01, 1.281021201074586946e-01, -9.285165823015971431e-02, 6.117800612662043641e-02, 7.648984285929782967e-02, 6.675077722701127855e-03, 6.130562079020947935e-02, 1.165377693175817346e-02, 1.931121598734698019e-01, 1.124606870924849643e-02, -1.252182023758374452e-01, 5.868218318609091932e-02, -2.600687628935037243e-01, -1.766421469382332965e-01, -1.667617289391611635e-01, -2.978415795257825793e-02, -1.323943743680194018e-01, -7.653731454269413481e-02, -9.513830018687172152e-02
2.101390551679111537e-03, -7.484196754221877912e-02, -9.589410102145329295e-02, -1.748868183175808499e-02, 1.154668716787476540e-01, 1.986224462804445090e-01, 1.281488286626409623e-01, -9.287299324931044819e-02, 6.113937768811347762e-02, 7.657803750599610770e-02, 6.565877815239614008e-03, 6.129388832385797986e-02, 1.174539483792831976e-02, 1.931237939841184970e-01, 1.123085034586858259e-02, -1.253329749069376775e-01, 5.865805000887953230e-02, -2.602052564183708339e-01, -1.766545554844705934e-01, -1.669202183594129807e-01, -2.979502111448468354e-02, -1.325529956564884815e-01, -7.661936454544371333e-02, -9.517090567753543062e-02
2.142915545944559536e-03, -7.485221512085357687e-02, -9.603369391203089855e-02, -1.745827227200918985e-02, 1.156364358909320600e-01, 1.987549331655456553e-01, 1.281980696069980052e-01, -9.289548525977145421e-02, 6.109864981456557959e-02, 7.667101988844993166e-02, 6.450744727688488035e-03, 6.128151483517604858e-02, 1.184198783532228010e-02, 1.931360545728512679e-01, 1.121480446646759034e-02, -1.254539724926308220e-01, 5.863260395577034323e-02, -2.603491482003046920e-01, -1.766676334834435813e-01, -1.670873032186592499e-01, -2.980647448780185393e-02, -1.327202209430033697e-01, -7.670587051967996117e-02, -9.520527911459600312e-02
2.186725849107778921e-03, -7.486302454804977247e-02, -9.618097300148639728e-02, -1.742618384657847880e-02, 1.158153352063949065e-01, 1.988947106316348856e-01, 1.282500189539549085e-01, -9.291921470652227122e-02, 6.105567608131159951e-02, 7.676912337717778367e-02, 6.329264828269074231e-03, 6.126845528727128259e-02, 1.194390248804735183e-02, 1.931489847630626089e-01, 1.119787331619405066e-02, -1.255816280415452957e-01, 5.860575333823461047e-02, -2.605009522547788170e-01, -1.766814271441448925e-01, -1.672635811913453230e-01, -2.981855921734355430e-02, -1.328966486376868539e-01, -7.679714291111702784e-02, -9.524154339747194220e-02
2.281863310795030197e-03, -7.488649055041143865e-02, -9.650081419546964467e-02, -1.735648265761638442e-02, 1.162038401738294674e-01, 1.991982454142340875e-01, 1.283628254818899861e-01, -9.297074361726492819e-02, 6.096233967873667531e-02, 7.698217632224356455e-02, 6.065424694844052771e-03, 6.124007748089137920e-02, 1.216523817142171893e-02, 1.931770454476736676e-01, 1.116109826245403197e-02, -1.258588380493011472e-01, 5.854743047081886059e-02, -2.608305825802215705e-01, -1.767113667291990153e-01, -1.676463741142697195e-01, -2.984480576269347291e-02, -1.332797722439117705e-01, -7.699536773917545207e-02, -9.532029097214662905e-02
... 246 more rows
